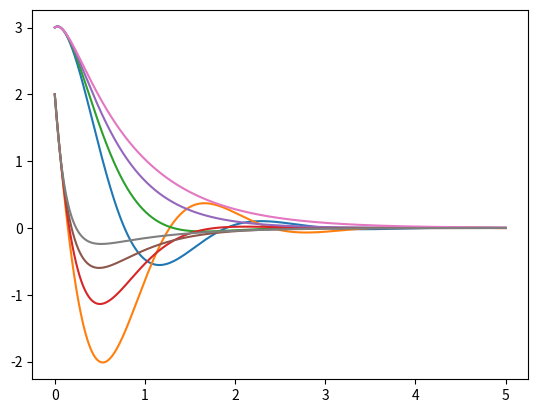

Write the Python code that produced this figure.
# -*- coding: utf-8 -*-
"""
Created on Mon Jun 13 17:49:32 2022

[redacted]
"""

import numpy as np
import matplotlib.pyplot as plt
from scipy.integrate import odeint


def ODE_solver(x,t,a21,a22):
    
    a11,a12 = -1,2
    x1=x[0]
    x2=x[1]
    
    xdot=np.zeros(2)
    
    xdot[0]=a11*x1+a12*x2
    xdot[1]=a21*x1+a22*x2
    
    return xdot



#tiempo
t=np.linspace(0,5,1000)

#condiciones iniciales
x0=np.array([3,2])

#argumentos
#a21=-5
#a22=-7

a21=np.array([-4,-3,-2,-1])
a22=np.array([-2,-4,-6,-8])

L = np.size(a21)
#L2=len(21)


for i in range (L):
    
    
    X = odeint(ODE_solver,x0,t,args=(a21[i],a22[i]))



    plt.plot(t,X[:,0])
    plt.plot(t,X[:,1])    
    
    

